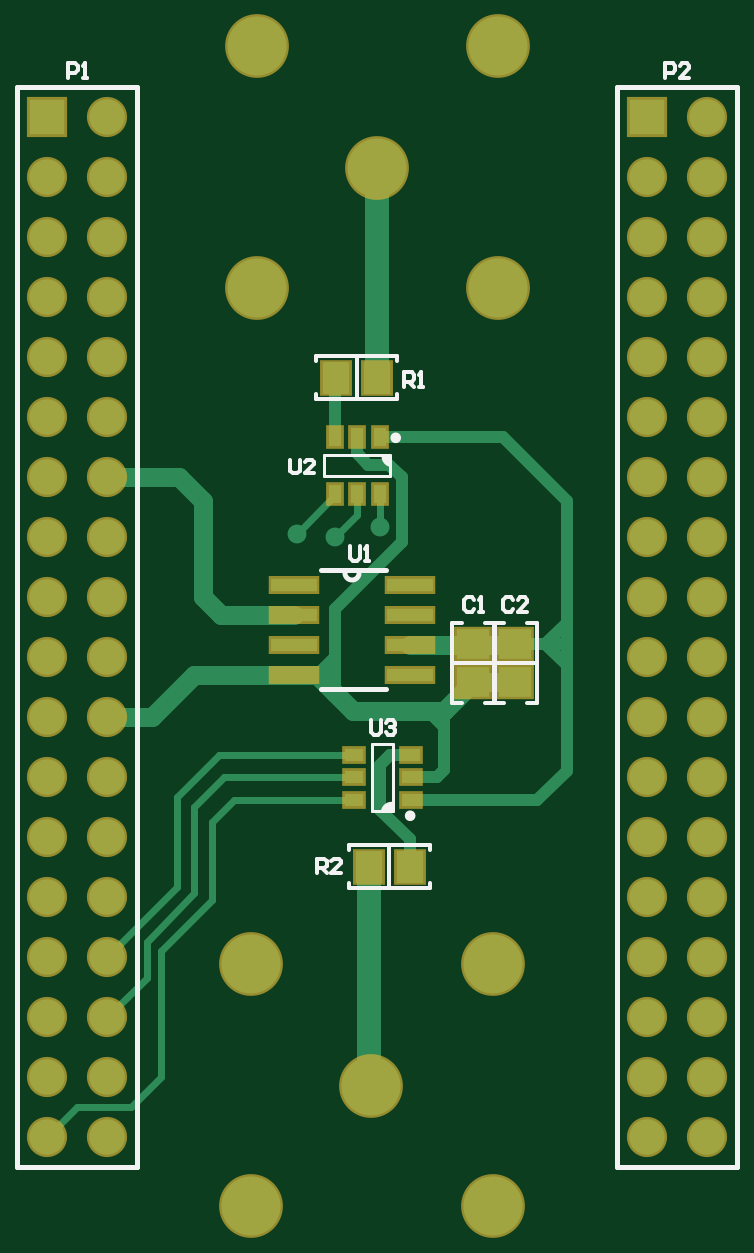
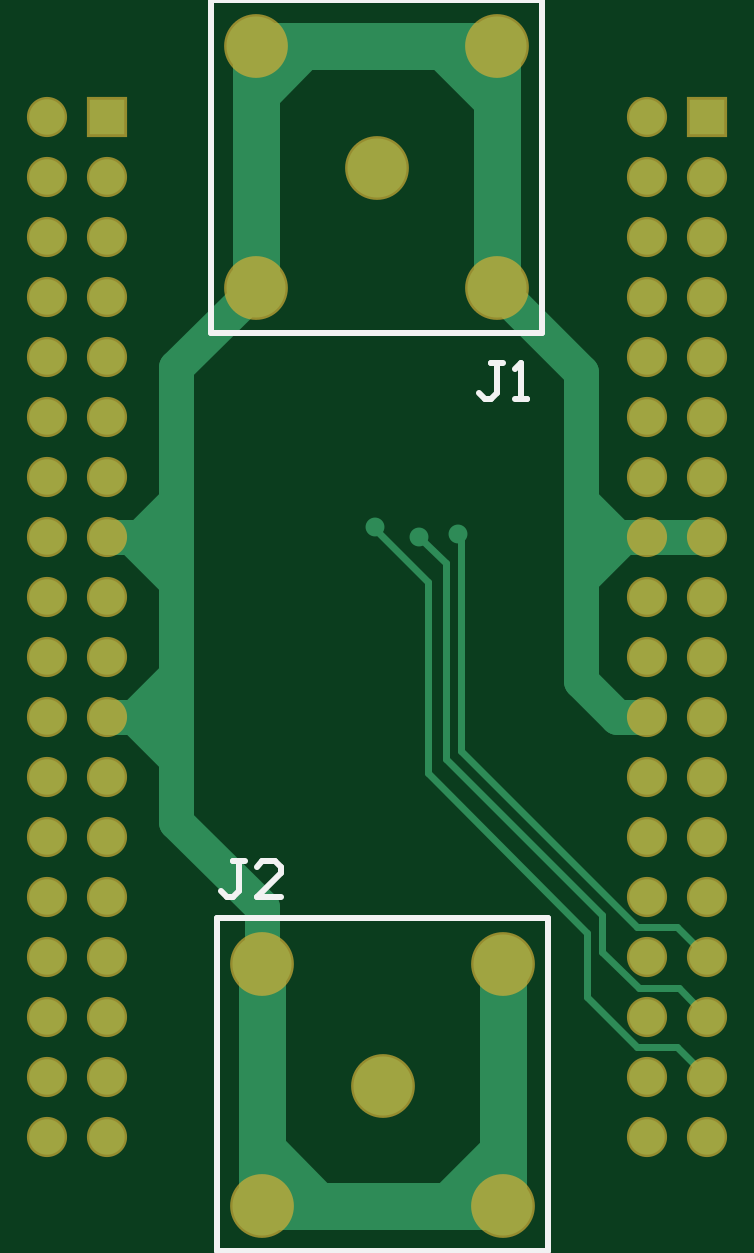
Circuit board: 9 layer files. Board 27.9 x 49.1 mm.
- drill: BB-ADC.DRL (858 bytes)
- bottom_copper: BB-ADC.GBL (3826 bytes)
- bottom_silk: BB-ADC.GBO (760 bytes)
- paste: BB-ADC.GBP (70 bytes)
- bottom_mask: BB-ADC.GBS (1818 bytes)
- top_copper: BB-ADC.GTL (4847 bytes)
- top_silk: BB-ADC.GTO (3557 bytes)
- paste: BB-ADC.GTP (735 bytes)
- top_mask: BB-ADC.GTS (2478 bytes)

=== drill: BB-ADC.DRL (858 bytes, source withheld) ===
=== bottom_copper: BB-ADC.GBL ===
G04 Layer_Physical_Order=2*
G04 Layer_Color=16711680*
%FSLAX42Y42*%
%MOMM*%
G71*
G01*
G75*
%ADD17C,0.30*%
%ADD19C,1.50*%
%ADD20R,1.50X1.50*%
%ADD21C,2.50*%
%ADD22C,0.80*%
%ADD23C,1.50*%
%ADD24C,2.00*%
D17*
X20482Y7705D02*
Y7712D01*
X20257Y7480D02*
X20482Y7705D01*
X20257Y6668D02*
Y7480D01*
X20180Y7557D02*
X20295Y7671D01*
X19583Y5994D02*
X20257Y6668D01*
X19583Y5723D02*
Y5994D01*
X19372Y5512D02*
X19583Y5723D01*
X19520Y5914D02*
Y6071D01*
X19365Y5759D02*
X19520Y5914D01*
Y6071D02*
X20180Y6731D01*
X19202Y5512D02*
X19372D01*
X19075Y5385D02*
X19202Y5512D01*
X20180Y6731D02*
Y7557D01*
X20117Y6764D02*
Y7670D01*
X20131Y7683D01*
X19372Y6020D02*
X20117Y6764D01*
X19195Y5759D02*
X19365D01*
X19075Y5639D02*
X19195Y5759D01*
X19202Y6020D02*
X19372D01*
X19075Y5893D02*
X19202Y6020D01*
D19*
X19329Y5131D02*
D03*
X19075D02*
D03*
X19329Y5385D02*
D03*
X19075D02*
D03*
X19329Y5639D02*
D03*
X19075D02*
D03*
X19329Y5893D02*
D03*
X19075D02*
D03*
X19329Y6147D02*
D03*
X19075D02*
D03*
X19329Y6401D02*
D03*
X19075D02*
D03*
X19329Y6655D02*
D03*
X19075D02*
D03*
X19329Y6909D02*
D03*
X19075D02*
D03*
X19329Y7163D02*
D03*
X19075D02*
D03*
X19329Y7417D02*
D03*
X19075D02*
D03*
X19329Y7671D02*
D03*
X19075D02*
D03*
X19329Y7925D02*
D03*
X19075D02*
D03*
X19329Y8179D02*
D03*
X19075D02*
D03*
X19329Y8433D02*
D03*
X19075D02*
D03*
X19329Y8687D02*
D03*
X19075D02*
D03*
X19329Y8941D02*
D03*
X19075D02*
D03*
X19329Y9195D02*
D03*
X19075D02*
D03*
X19329Y9449D02*
D03*
X21869Y5131D02*
D03*
X21615D02*
D03*
X21869Y5385D02*
D03*
X21615D02*
D03*
X21869Y5639D02*
D03*
X21615D02*
D03*
X21869Y5893D02*
D03*
X21615D02*
D03*
X21869Y6147D02*
D03*
X21615D02*
D03*
X21869Y6401D02*
D03*
X21615D02*
D03*
X21869Y6655D02*
D03*
X21615D02*
D03*
X21869Y6909D02*
D03*
X21615D02*
D03*
X21869Y7163D02*
D03*
X21615D02*
D03*
X21869Y7417D02*
D03*
X21615D02*
D03*
X21869Y7671D02*
D03*
X21615D02*
D03*
X21869Y7925D02*
D03*
X21615D02*
D03*
X21869Y8179D02*
D03*
X21615D02*
D03*
X21869Y8433D02*
D03*
X21615D02*
D03*
X21869Y8687D02*
D03*
X21615D02*
D03*
X21869Y8941D02*
D03*
X21615D02*
D03*
X21869Y9195D02*
D03*
X21615D02*
D03*
X21869Y9449D02*
D03*
D20*
X19075D02*
D03*
X21615D02*
D03*
D21*
X20472Y9233D02*
D03*
X19964Y9746D02*
D03*
Y8725D02*
D03*
X20985D02*
D03*
Y9746D02*
D03*
X20447Y5347D02*
D03*
X19939Y5860D02*
D03*
Y4839D02*
D03*
X20960D02*
D03*
Y5860D02*
D03*
D22*
X20482Y7712D02*
D03*
X20295Y7671D02*
D03*
X20131Y7683D02*
D03*
D23*
X19609Y7061D02*
Y7493D01*
X19456Y6909D02*
X19609Y7061D01*
X19329Y6909D02*
X19456D01*
X21323Y6744D02*
Y7087D01*
Y6464D02*
Y6744D01*
X21336D01*
X21501Y6909D01*
X20960Y6101D02*
X21323Y6464D01*
X20960Y5860D02*
Y6101D01*
X19964Y9487D02*
X20206Y9728D01*
Y9746D01*
X19609Y7823D02*
Y8369D01*
Y7493D02*
Y7823D01*
X19431Y7671D02*
X19456D01*
X19329D02*
X19431D01*
X19456D02*
X19609Y7823D01*
X21323D02*
Y8387D01*
Y7480D02*
Y7823D01*
X21476Y7671D02*
X21514D01*
X21323Y7823D02*
X21476Y7671D01*
X20985Y8725D02*
X21323Y8387D01*
X19609Y8369D02*
X19964Y8725D01*
X19431Y7671D02*
X19609Y7493D01*
X19075Y7671D02*
X19329D01*
X21323Y7087D02*
Y7480D01*
Y7087D02*
X21501Y6909D01*
X21615D01*
X21323Y7480D02*
X21514Y7671D01*
X21615D01*
D24*
X20960Y5072D02*
Y5860D01*
X20726Y4839D02*
X20960D01*
X20168D02*
X20726D01*
X20960Y5072D01*
Y4839D02*
Y5072D01*
X19939Y4839D02*
X20168D01*
X19939Y5067D02*
X20168Y4839D01*
X19939Y5067D02*
Y5860D01*
Y4839D02*
Y5067D01*
Y5156D01*
X20790Y9746D02*
X20985D01*
Y9550D02*
Y9746D01*
Y8725D02*
Y9550D01*
X20790Y9746D02*
X20985Y9550D01*
X20206Y9746D02*
X20790D01*
X19964D02*
X20206D01*
X19964Y9487D02*
Y9746D01*
Y8725D02*
Y9487D01*
M02*

=== bottom_silk: BB-ADC.GBO ===
G04 Layer_Color=32896*
%FSLAX42Y42*%
%MOMM*%
G71*
G01*
G75*
%ADD37C,0.25*%
D37*
X21175Y9831D02*
Y9941D01*
Y8531D02*
Y9831D01*
X20275Y8531D02*
X21175D01*
X19775D02*
X20275D01*
X19775D02*
Y8831D01*
Y9941D01*
X21175D01*
X21150Y5945D02*
Y6055D01*
Y4645D02*
Y5945D01*
X20250Y4645D02*
X21150D01*
X19750D02*
X20250D01*
X19750D02*
Y4945D01*
Y6055D01*
X21150D01*
X19939Y8407D02*
X19990D01*
X19964D01*
Y8280D01*
X19990Y8255D01*
X20015D01*
X20041Y8280D01*
X19888Y8255D02*
X19837D01*
X19863D01*
Y8407D01*
X19888Y8382D01*
X21035Y6297D02*
X21085D01*
X21060D01*
Y6170D01*
X21085Y6144D01*
X21111D01*
X21136Y6170D01*
X20882Y6144D02*
X20984D01*
X20882Y6246D01*
Y6271D01*
X20908Y6297D01*
X20959D01*
X20984Y6271D01*
M02*

=== paste: BB-ADC.GBP ===
G04 Layer_Color=128*
%FSLAX42Y42*%
%MOMM*%
G71*
G01*
G75*
M02*

=== bottom_mask: BB-ADC.GBS ===
G04 Layer_Color=16711935*
%FSLAX42Y42*%
%MOMM*%
G71*
G01*
G75*
%ADD34C,1.70*%
%ADD35R,1.70X1.70*%
%ADD36C,2.70*%
D34*
X19329Y5131D02*
D03*
X19075D02*
D03*
X19329Y5385D02*
D03*
X19075D02*
D03*
X19329Y5639D02*
D03*
X19075D02*
D03*
X19329Y5893D02*
D03*
X19075D02*
D03*
X19329Y6147D02*
D03*
X19075D02*
D03*
X19329Y6401D02*
D03*
X19075D02*
D03*
X19329Y6655D02*
D03*
X19075D02*
D03*
X19329Y6909D02*
D03*
X19075D02*
D03*
X19329Y7163D02*
D03*
X19075D02*
D03*
X19329Y7417D02*
D03*
X19075D02*
D03*
X19329Y7671D02*
D03*
X19075D02*
D03*
X19329Y7925D02*
D03*
X19075D02*
D03*
X19329Y8179D02*
D03*
X19075D02*
D03*
X19329Y8433D02*
D03*
X19075D02*
D03*
X19329Y8687D02*
D03*
X19075D02*
D03*
X19329Y8941D02*
D03*
X19075D02*
D03*
X19329Y9195D02*
D03*
X19075D02*
D03*
X19329Y9449D02*
D03*
X21869Y5131D02*
D03*
X21615D02*
D03*
X21869Y5385D02*
D03*
X21615D02*
D03*
X21869Y5639D02*
D03*
X21615D02*
D03*
X21869Y5893D02*
D03*
X21615D02*
D03*
X21869Y6147D02*
D03*
X21615D02*
D03*
X21869Y6401D02*
D03*
X21615D02*
D03*
X21869Y6655D02*
D03*
X21615D02*
D03*
X21869Y6909D02*
D03*
X21615D02*
D03*
X21869Y7163D02*
D03*
X21615D02*
D03*
X21869Y7417D02*
D03*
X21615D02*
D03*
X21869Y7671D02*
D03*
X21615D02*
D03*
X21869Y7925D02*
D03*
X21615D02*
D03*
X21869Y8179D02*
D03*
X21615D02*
D03*
X21869Y8433D02*
D03*
X21615D02*
D03*
X21869Y8687D02*
D03*
X21615D02*
D03*
X21869Y8941D02*
D03*
X21615D02*
D03*
X21869Y9195D02*
D03*
X21615D02*
D03*
X21869Y9449D02*
D03*
D35*
X19075D02*
D03*
X21615D02*
D03*
D36*
X20472Y9233D02*
D03*
X19964Y9746D02*
D03*
Y8725D02*
D03*
X20985D02*
D03*
Y9746D02*
D03*
X20447Y5347D02*
D03*
X19939Y5860D02*
D03*
Y4839D02*
D03*
X20960D02*
D03*
Y5860D02*
D03*
M02*

=== top_copper: BB-ADC.GTL ===
G04 Layer_Physical_Order=1*
G04 Layer_Color=255*
%FSLAX42Y42*%
%MOMM*%
G71*
G01*
G75*
%ADD10R,1.98X0.56*%
%ADD11R,1.15X1.35*%
%ADD12R,1.40X1.30*%
%ADD13R,0.55X0.80*%
%ADD14R,0.80X0.55*%
%ADD15C,0.80*%
%ADD16C,0.50*%
%ADD17C,0.30*%
%ADD18C,1.00*%
%ADD19C,1.50*%
%ADD20R,1.50X1.50*%
%ADD21C,2.50*%
%ADD22C,0.80*%
D10*
X20612Y7468D02*
D03*
Y7341D02*
D03*
Y7214D02*
D03*
Y7087D02*
D03*
X20119D02*
D03*
Y7214D02*
D03*
Y7341D02*
D03*
Y7468D02*
D03*
D11*
X20296Y8344D02*
D03*
X20471D02*
D03*
X20611Y6274D02*
D03*
X20436D02*
D03*
D12*
X21057Y7217D02*
D03*
Y7057D02*
D03*
X20879Y7217D02*
D03*
Y7057D02*
D03*
D13*
X20482Y7851D02*
D03*
X20387D02*
D03*
X20291D02*
D03*
Y8091D02*
D03*
X20387D02*
D03*
X20482D02*
D03*
D14*
X20373Y6557D02*
D03*
Y6652D02*
D03*
Y6747D02*
D03*
X20613D02*
D03*
Y6652D02*
D03*
Y6557D02*
D03*
D15*
X19736Y7417D02*
Y7823D01*
X19634Y7925D02*
X19736Y7823D01*
X19329Y7925D02*
X19634D01*
X19812Y7341D02*
X20119D01*
X19736Y7417D02*
X19812Y7341D01*
X20119Y7087D02*
X20218D01*
X20295Y7010D01*
X20371Y6934D01*
X19698Y7087D02*
X20119D01*
X20688Y6934D02*
X20756D01*
X20371D02*
X20688D01*
X20756D02*
X20879Y7057D01*
X21057D01*
X19329Y6909D02*
X19520D01*
X19698Y7087D01*
X20612Y7214D02*
X21053D01*
X21057Y7217D01*
D16*
X20218Y7087D02*
X20295Y7163D01*
X20269Y7099D02*
X20295Y7074D01*
Y7163D02*
Y7366D01*
Y7074D02*
Y7163D01*
Y7010D02*
Y7074D01*
X20688Y6934D02*
X20752Y6871D01*
X20723Y6652D02*
X20756Y6684D01*
X20613Y6652D02*
X20723D01*
X20756Y6684D02*
Y6934D01*
X20295Y7366D02*
X20576Y7648D01*
Y7922D01*
X20523Y7976D02*
X20576Y7922D01*
X20434Y7976D02*
X20523D01*
X20387Y8023D02*
X20434Y7976D01*
X20387Y8023D02*
Y8091D01*
X20482D02*
X21005D01*
X21273Y7823D01*
Y7306D02*
Y7823D01*
Y6680D02*
Y7129D01*
X21149Y6557D02*
X21273Y6680D01*
X20613Y6557D02*
X21149D01*
X21273Y7129D02*
Y7226D01*
X21184Y7217D02*
X21273Y7129D01*
X21184Y7217D02*
X21264D01*
X21057D02*
X21184D01*
X21273Y7226D02*
Y7306D01*
X21184Y7217D02*
X21273Y7306D01*
Y7353D01*
X21264Y7217D02*
X21273Y7226D01*
X20291Y8339D02*
X20296Y8344D01*
X20291Y8091D02*
Y8339D01*
X20436Y5358D02*
X20447Y5347D01*
X20611Y6274D02*
Y6390D01*
X20485Y6515D02*
X20611Y6390D01*
X20485Y6515D02*
Y6706D01*
X20526Y6747D01*
X20613D01*
D17*
X19558Y5385D02*
Y5918D01*
X19431Y5258D02*
X19558Y5385D01*
Y5918D02*
X19774Y6134D01*
Y6464D01*
X19495Y5956D02*
X19698Y6160D01*
X19495Y5804D02*
Y5956D01*
X19698Y6160D02*
Y6528D01*
X19329Y5639D02*
X19495Y5804D01*
X19202Y5258D02*
X19431D01*
X19075Y5131D02*
X19202Y5258D01*
X20387Y7763D02*
Y7851D01*
X20295Y7671D02*
X20387Y7763D01*
X20482Y7712D02*
Y7851D01*
X20131Y7683D02*
X20295Y7847D01*
X19866Y6557D02*
X20373D01*
X19774Y6464D02*
X19866Y6557D01*
X19698Y6528D02*
X19822Y6652D01*
X19625Y6569D02*
X19802Y6747D01*
X19625Y6188D02*
Y6569D01*
X19329Y5893D02*
X19625Y6188D01*
X19802Y6747D02*
X20373D01*
X19822Y6652D02*
X20373D01*
D18*
X20471Y8344D02*
Y9232D01*
X20436Y5358D02*
Y6274D01*
D19*
X19329Y5131D02*
D03*
X19075D02*
D03*
X19329Y5385D02*
D03*
X19075D02*
D03*
X19329Y5639D02*
D03*
X19075D02*
D03*
X19329Y5893D02*
D03*
X19075D02*
D03*
X19329Y6147D02*
D03*
X19075D02*
D03*
X19329Y6401D02*
D03*
X19075D02*
D03*
X19329Y6655D02*
D03*
X19075D02*
D03*
X19329Y6909D02*
D03*
X19075D02*
D03*
X19329Y7163D02*
D03*
X19075D02*
D03*
X19329Y7417D02*
D03*
X19075D02*
D03*
X19329Y7671D02*
D03*
X19075D02*
D03*
X19329Y7925D02*
D03*
X19075D02*
D03*
X19329Y8179D02*
D03*
X19075D02*
D03*
X19329Y8433D02*
D03*
X19075D02*
D03*
X19329Y8687D02*
D03*
X19075D02*
D03*
X19329Y8941D02*
D03*
X19075D02*
D03*
X19329Y9195D02*
D03*
X19075D02*
D03*
X19329Y9449D02*
D03*
X21869Y5131D02*
D03*
X21615D02*
D03*
X21869Y5385D02*
D03*
X21615D02*
D03*
X21869Y5639D02*
D03*
X21615D02*
D03*
X21869Y5893D02*
D03*
X21615D02*
D03*
X21869Y6147D02*
D03*
X21615D02*
D03*
X21869Y6401D02*
D03*
X21615D02*
D03*
X21869Y6655D02*
D03*
X21615D02*
D03*
X21869Y6909D02*
D03*
X21615D02*
D03*
X21869Y7163D02*
D03*
X21615D02*
D03*
X21869Y7417D02*
D03*
X21615D02*
D03*
X21869Y7671D02*
D03*
X21615D02*
D03*
X21869Y7925D02*
D03*
X21615D02*
D03*
X21869Y8179D02*
D03*
X21615D02*
D03*
X21869Y8433D02*
D03*
X21615D02*
D03*
X21869Y8687D02*
D03*
X21615D02*
D03*
X21869Y8941D02*
D03*
X21615D02*
D03*
X21869Y9195D02*
D03*
X21615D02*
D03*
X21869Y9449D02*
D03*
D20*
X19075D02*
D03*
X21615D02*
D03*
D21*
X20472Y9233D02*
D03*
X19964Y9746D02*
D03*
Y8725D02*
D03*
X20985D02*
D03*
Y9746D02*
D03*
X20447Y5347D02*
D03*
X19939Y5860D02*
D03*
Y4839D02*
D03*
X20960D02*
D03*
Y5860D02*
D03*
D22*
X20482Y7712D02*
D03*
X20295Y7671D02*
D03*
X20131Y7683D02*
D03*
M02*

=== top_silk: BB-ADC.GTO ===
G04 Layer_Color=65535*
%FSLAX42Y42*%
%MOMM*%
G71*
G01*
G75*
%ADD25C,0.20*%
%ADD26C,0.13*%
%ADD27C,0.25*%
%ADD28C,0.15*%
G36*
X20538Y6512D02*
X20493D01*
X20523Y6542D01*
X20538D01*
Y6512D01*
D02*
G37*
G36*
X20527Y7970D02*
X20496Y8001D01*
Y8016D01*
X20527D01*
Y7970D01*
D02*
G37*
D25*
X20335Y7517D02*
G03*
X20396Y7517I30J0D01*
G01*
X20235Y7529D02*
X20510D01*
X20235Y7026D02*
X20510D01*
X18948Y5004D02*
Y9576D01*
X19456Y5004D02*
Y9576D01*
X18948D02*
X19456D01*
X18948Y5004D02*
X19456D01*
X21488D02*
Y9576D01*
X21996Y5004D02*
Y9576D01*
X21488D02*
X21996D01*
X21488Y5004D02*
X21996D01*
D26*
X20496Y8011D02*
G03*
X20527Y7972I40J0D01*
G01*
X20533Y6542D02*
G03*
X20494Y6511I0J-40D01*
G01*
X20246Y7926D02*
Y8016D01*
Y7926D02*
X20527D01*
X20246Y8016D02*
X20527D01*
Y7926D02*
Y8016D01*
X20448Y6792D02*
X20538D01*
X20448Y6511D02*
Y6792D01*
X20538Y6511D02*
Y6792D01*
X20448Y6511D02*
X20538D01*
D27*
X20560Y8089D02*
G03*
X20560Y8089I-10J0D01*
G01*
X20621Y6489D02*
G03*
X20621Y6489I-10J0D01*
G01*
D28*
X20213Y8414D02*
Y8434D01*
X20554D01*
Y8414D02*
Y8434D01*
X20213Y8254D02*
Y8274D01*
Y8254D02*
X20554D01*
Y8274D01*
X20384Y8254D02*
Y8434D01*
X20693Y6184D02*
Y6204D01*
X20353Y6184D02*
X20693D01*
X20353D02*
Y6204D01*
X20693Y6344D02*
Y6364D01*
X20353D02*
X20693D01*
X20353Y6344D02*
Y6364D01*
X20523Y6184D02*
Y6364D01*
X21107Y7307D02*
X21147D01*
Y6967D02*
Y7307D01*
X21107Y6967D02*
X21147D01*
X20967D02*
X21007D01*
X20967D02*
Y7307D01*
X21007D01*
X20967Y7137D02*
X21147D01*
X20929Y7307D02*
X20969D01*
Y6967D02*
Y7307D01*
X20929Y6967D02*
X20969D01*
X20789D02*
X20829D01*
X20789D02*
Y7307D01*
X20829D01*
X20789Y7137D02*
X20969D01*
X20358Y7629D02*
Y7579D01*
X20368Y7569D01*
X20388D01*
X20398Y7579D01*
Y7629D01*
X20418Y7569D02*
X20438D01*
X20428D01*
Y7629D01*
X20418Y7619D01*
X20447Y6893D02*
Y6843D01*
X20457Y6833D01*
X20477D01*
X20487Y6843D01*
Y6893D01*
X20507Y6883D02*
X20517Y6893D01*
X20537D01*
X20547Y6883D01*
Y6873D01*
X20537Y6863D01*
X20527D01*
X20537D01*
X20547Y6853D01*
Y6843D01*
X20537Y6833D01*
X20517D01*
X20507Y6843D01*
X20104Y7997D02*
Y7947D01*
X20114Y7938D01*
X20134D01*
X20144Y7947D01*
Y7997D01*
X20204Y7938D02*
X20164D01*
X20204Y7977D01*
Y7987D01*
X20194Y7997D01*
X20174D01*
X20164Y7987D01*
X20218Y6248D02*
Y6308D01*
X20248D01*
X20258Y6298D01*
Y6278D01*
X20248Y6268D01*
X20218D01*
X20238D02*
X20258Y6248D01*
X20318D02*
X20278D01*
X20318Y6288D01*
Y6298D01*
X20308Y6308D01*
X20288D01*
X20278Y6298D01*
X20587Y8306D02*
Y8366D01*
X20617D01*
X20627Y8356D01*
Y8336D01*
X20617Y8326D01*
X20587D01*
X20607D02*
X20627Y8306D01*
X20647D02*
X20667D01*
X20657D01*
Y8366D01*
X20647Y8356D01*
X21692Y9614D02*
Y9674D01*
X21722D01*
X21732Y9664D01*
Y9644D01*
X21722Y9634D01*
X21692D01*
X21792Y9614D02*
X21752D01*
X21792Y9654D01*
Y9664D01*
X21782Y9674D01*
X21762D01*
X21752Y9664D01*
X19164Y9614D02*
Y9674D01*
X19194D01*
X19204Y9664D01*
Y9644D01*
X19194Y9634D01*
X19164D01*
X19224Y9614D02*
X19244D01*
X19234D01*
Y9674D01*
X19224Y9664D01*
X21046Y7403D02*
X21036Y7413D01*
X21016D01*
X21006Y7403D01*
Y7363D01*
X21016Y7353D01*
X21036D01*
X21046Y7363D01*
X21106Y7353D02*
X21066D01*
X21106Y7393D01*
Y7403D01*
X21096Y7413D01*
X21076D01*
X21066Y7403D01*
X20881D02*
X20871Y7413D01*
X20851D01*
X20841Y7403D01*
Y7363D01*
X20851Y7353D01*
X20871D01*
X20881Y7363D01*
X20901Y7353D02*
X20921D01*
X20911D01*
Y7413D01*
X20901Y7403D01*
M02*

=== paste: BB-ADC.GTP ===
G04 Layer_Color=8421504*
%FSLAX42Y42*%
%MOMM*%
G71*
G01*
G75*
%ADD10R,1.98X0.56*%
%ADD11R,1.15X1.35*%
%ADD12R,1.40X1.30*%
%ADD13R,0.55X0.80*%
%ADD14R,0.80X0.55*%
D10*
X20612Y7468D02*
D03*
Y7341D02*
D03*
Y7214D02*
D03*
Y7087D02*
D03*
X20119D02*
D03*
Y7214D02*
D03*
Y7341D02*
D03*
Y7468D02*
D03*
D11*
X20296Y8344D02*
D03*
X20471D02*
D03*
X20611Y6274D02*
D03*
X20436D02*
D03*
D12*
X21057Y7217D02*
D03*
Y7057D02*
D03*
X20879Y7217D02*
D03*
Y7057D02*
D03*
D13*
X20482Y7851D02*
D03*
X20387D02*
D03*
X20291D02*
D03*
Y8091D02*
D03*
X20387D02*
D03*
X20482D02*
D03*
D14*
X20373Y6557D02*
D03*
Y6652D02*
D03*
Y6747D02*
D03*
X20613D02*
D03*
Y6652D02*
D03*
Y6557D02*
D03*
M02*

=== top_mask: BB-ADC.GTS ===
G04 Layer_Color=8388736*
%FSLAX42Y42*%
%MOMM*%
G71*
G01*
G75*
%ADD29R,2.18X0.76*%
%ADD30R,1.35X1.55*%
%ADD31R,1.60X1.50*%
%ADD32R,0.75X1.00*%
%ADD33R,1.00X0.75*%
%ADD34C,1.70*%
%ADD35R,1.70X1.70*%
%ADD36C,2.70*%
D29*
X20612Y7468D02*
D03*
Y7341D02*
D03*
Y7214D02*
D03*
Y7087D02*
D03*
X20119D02*
D03*
Y7214D02*
D03*
Y7341D02*
D03*
Y7468D02*
D03*
D30*
X20296Y8344D02*
D03*
X20471D02*
D03*
X20611Y6274D02*
D03*
X20436D02*
D03*
D31*
X21057Y7217D02*
D03*
Y7057D02*
D03*
X20879Y7217D02*
D03*
Y7057D02*
D03*
D32*
X20482Y7851D02*
D03*
X20387D02*
D03*
X20291D02*
D03*
Y8091D02*
D03*
X20387D02*
D03*
X20482D02*
D03*
D33*
X20373Y6557D02*
D03*
Y6652D02*
D03*
Y6747D02*
D03*
X20613D02*
D03*
Y6652D02*
D03*
Y6557D02*
D03*
D34*
X19329Y5131D02*
D03*
X19075D02*
D03*
X19329Y5385D02*
D03*
X19075D02*
D03*
X19329Y5639D02*
D03*
X19075D02*
D03*
X19329Y5893D02*
D03*
X19075D02*
D03*
X19329Y6147D02*
D03*
X19075D02*
D03*
X19329Y6401D02*
D03*
X19075D02*
D03*
X19329Y6655D02*
D03*
X19075D02*
D03*
X19329Y6909D02*
D03*
X19075D02*
D03*
X19329Y7163D02*
D03*
X19075D02*
D03*
X19329Y7417D02*
D03*
X19075D02*
D03*
X19329Y7671D02*
D03*
X19075D02*
D03*
X19329Y7925D02*
D03*
X19075D02*
D03*
X19329Y8179D02*
D03*
X19075D02*
D03*
X19329Y8433D02*
D03*
X19075D02*
D03*
X19329Y8687D02*
D03*
X19075D02*
D03*
X19329Y8941D02*
D03*
X19075D02*
D03*
X19329Y9195D02*
D03*
X19075D02*
D03*
X19329Y9449D02*
D03*
X21869Y5131D02*
D03*
X21615D02*
D03*
X21869Y5385D02*
D03*
X21615D02*
D03*
X21869Y5639D02*
D03*
X21615D02*
D03*
X21869Y5893D02*
D03*
X21615D02*
D03*
X21869Y6147D02*
D03*
X21615D02*
D03*
X21869Y6401D02*
D03*
X21615D02*
D03*
X21869Y6655D02*
D03*
X21615D02*
D03*
X21869Y6909D02*
D03*
X21615D02*
D03*
X21869Y7163D02*
D03*
X21615D02*
D03*
X21869Y7417D02*
D03*
X21615D02*
D03*
X21869Y7671D02*
D03*
X21615D02*
D03*
X21869Y7925D02*
D03*
X21615D02*
D03*
X21869Y8179D02*
D03*
X21615D02*
D03*
X21869Y8433D02*
D03*
X21615D02*
D03*
X21869Y8687D02*
D03*
X21615D02*
D03*
X21869Y8941D02*
D03*
X21615D02*
D03*
X21869Y9195D02*
D03*
X21615D02*
D03*
X21869Y9449D02*
D03*
D35*
X19075D02*
D03*
X21615D02*
D03*
D36*
X20472Y9233D02*
D03*
X19964Y9746D02*
D03*
Y8725D02*
D03*
X20985D02*
D03*
Y9746D02*
D03*
X20447Y5347D02*
D03*
X19939Y5860D02*
D03*
Y4839D02*
D03*
X20960D02*
D03*
Y5860D02*
D03*
M02*

